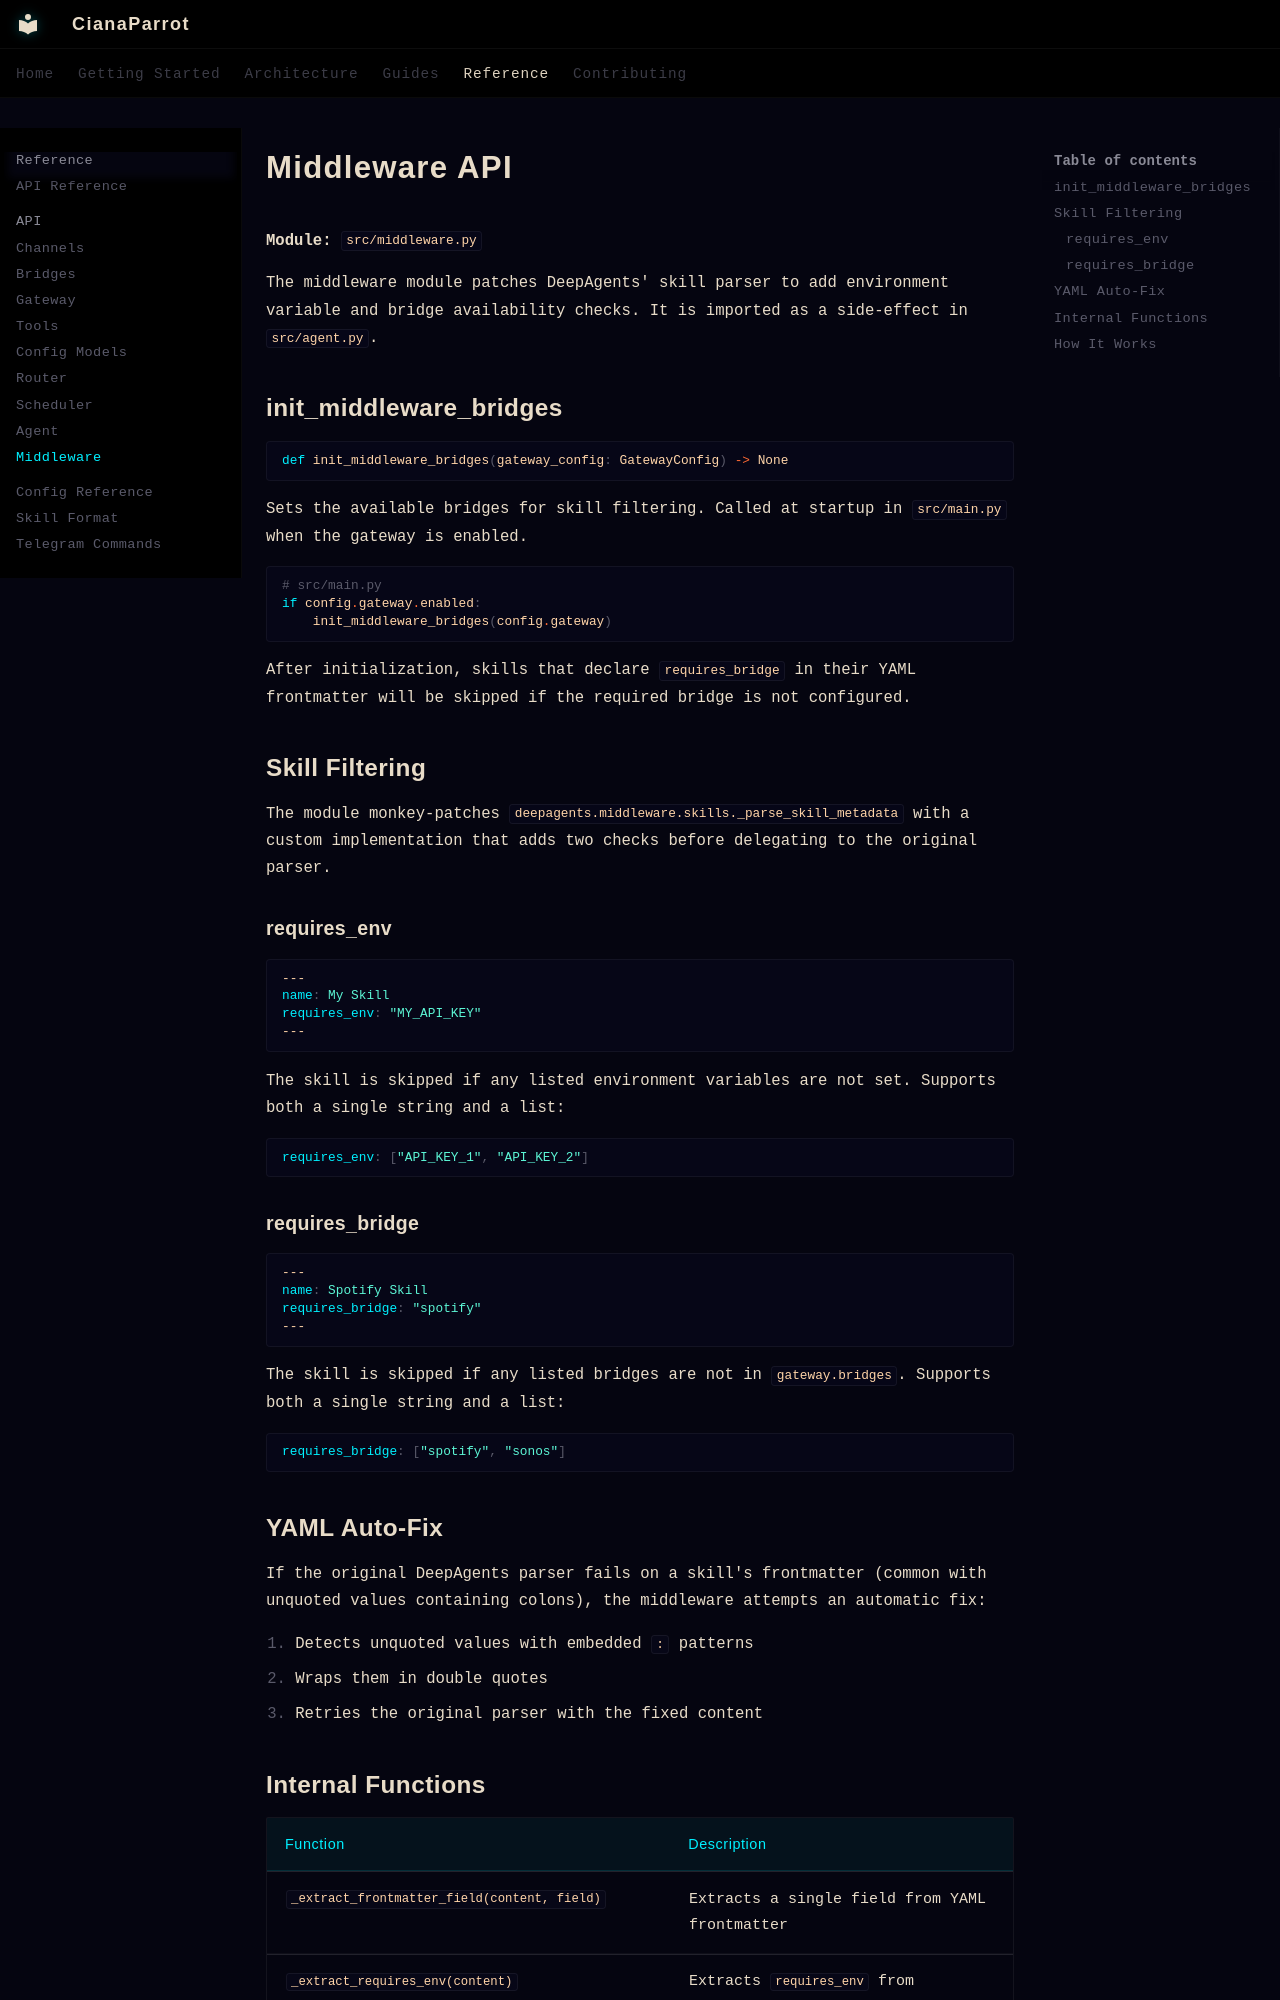

repository: emanueleielo/ciana-parrot · page: reference/api/middleware/index.html · generator: mkdocs

---
title: Middleware API
description: "API reference for the CianaParrot middleware module: init_middleware_bridges, skill filtering with requires_env and requires_bridge, YAML auto-fix, and how it patches the DeepAgents skill parser."
---

# Middleware API

**Module:** `src/middleware.py`

The middleware module patches DeepAgents' skill parser to add environment variable and bridge availability checks. It is imported as a side-effect in `src/agent.py`.

## init_middleware_bridges

```python
def init_middleware_bridges(gateway_config: GatewayConfig) -> None
```

Sets the available bridges for skill filtering. Called at startup in `src/main.py` when the gateway is enabled.

```python
# src/main.py
if config.gateway.enabled:
    init_middleware_bridges(config.gateway)
```

After initialization, skills that declare `requires_bridge` in their YAML frontmatter will be skipped if the required bridge is not configured.

## Skill Filtering

The module monkey-patches `deepagents.middleware.skills._parse_skill_metadata` with a custom implementation that adds two checks before delegating to the original parser.

### requires_env

```yaml
---
name: My Skill
requires_env: "MY_API_KEY"
---
```

The skill is skipped if any listed environment variables are not set. Supports both a single string and a list:

```yaml
requires_env: ["API_KEY_1", "API_KEY_2"]
```

### requires_bridge

```yaml
---
name: Spotify Skill
requires_bridge: "spotify"
---
```

The skill is skipped if any listed bridges are not in `gateway.bridges`. Supports both a single string and a list:

```yaml
requires_bridge: ["spotify", "sonos"]
```

## YAML Auto-Fix

If the original DeepAgents parser fails on a skill's frontmatter (common with unquoted values containing colons), the middleware attempts an automatic fix:

1. Detects unquoted values with embedded `: ` patterns
2. Wraps them in double quotes
3. Retries the original parser with the fixed content
